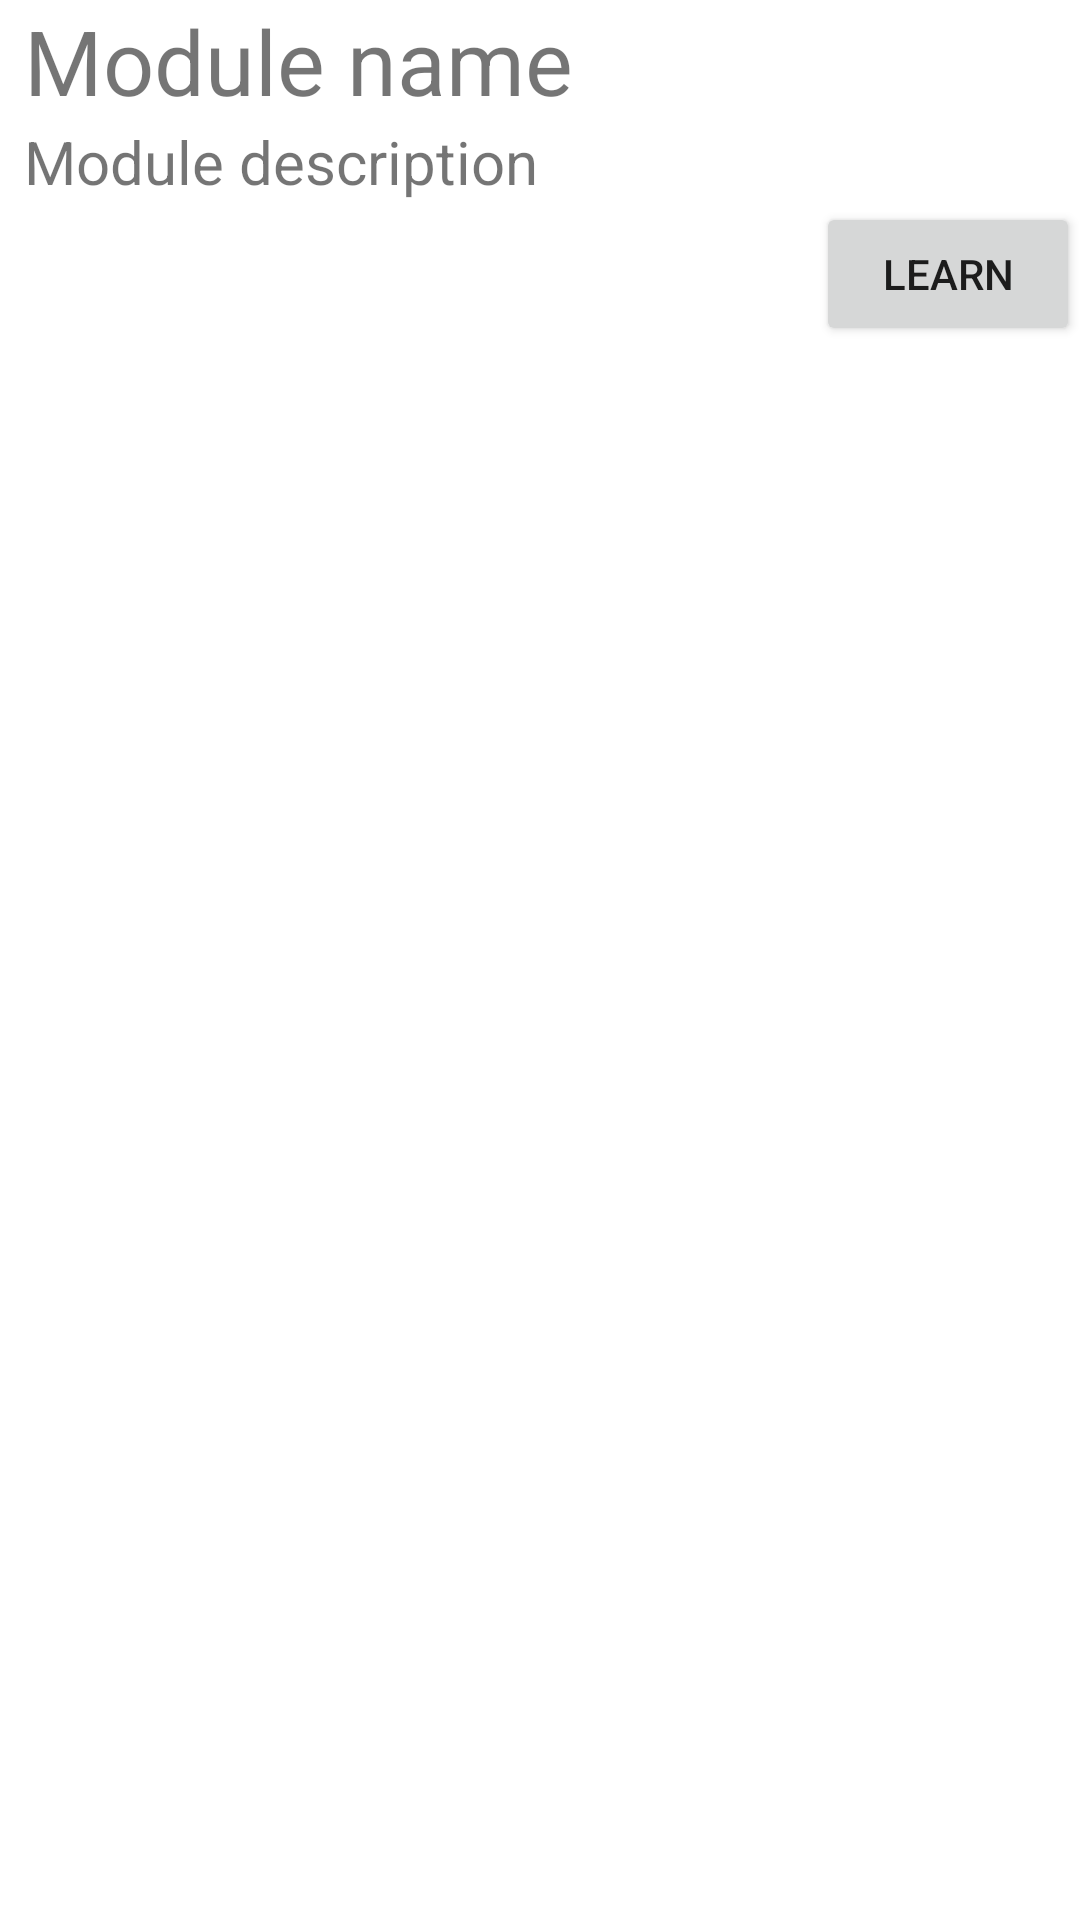

The Android layout XML behind this screen, and the referenced resources:
<!-- AndroidManifest.xml: application theme Theme.LanguageLearning -->
<!-- res/layout/activity_module.xml -->
<LinearLayout xmlns:android="http://schemas.android.com/apk/res/android"
    android:layout_width="match_parent"
    android:layout_height="wrap_content"
    android:layout_margin="8dp"
    android:orientation="vertical">

    <TextView
        android:id="@+id/name_text_view"
        android:layout_width="wrap_content"
        android:layout_height="wrap_content"
        android:text="Module name"
        android:textSize="30sp"
        android:layout_marginStart="8dp" />

    <TextView
        android:id="@+id/info_text_view"
        android:layout_width="wrap_content"
        android:layout_height="wrap_content"
        android:textSize="20sp"
        android:text="Module description"
        android:layout_marginStart="8dp" />

    
    <LinearLayout
        android:layout_width="match_parent"
        android:layout_height="wrap_content"
        android:gravity="end"
        android:orientation="horizontal">

        <Button
            android:id="@+id/complete_button"
            android:layout_width="wrap_content"
            android:layout_height="wrap_content"
            android:contentDescription="Complete"
            android:text="Learn"
        />
    </LinearLayout>

</LinearLayout>
<!-- resources referenced by this layout -->
<resources>
  <style name="Theme.LanguageLearning" parent="Theme.MaterialComponents.DayNight.DarkActionBar">
          
          <item name="colorPrimary">@color/purple_500</item>
          <item name="colorPrimaryVariant">@color/purple_700</item>
          <item name="colorOnPrimary">@color/white</item>
          
          <item name="colorSecondary">@color/teal_200</item>
          <item name="colorSecondaryVariant">@color/teal_700</item>
          <item name="colorOnSecondary">@color/black</item>
          
          <item name="android:statusBarColor">?attr/colorPrimaryVariant</item>
          
      </style>
  <color name="purple_500">#FF6200EE</color>
  <color name="purple_700">#FF3700B3</color>
  <color name="white">#FFFFFFFF</color>
  <color name="teal_200">#FF03DAC5</color>
  <color name="teal_700">#FF018786</color>
  <color name="black">#FF000000</color>
</resources>
